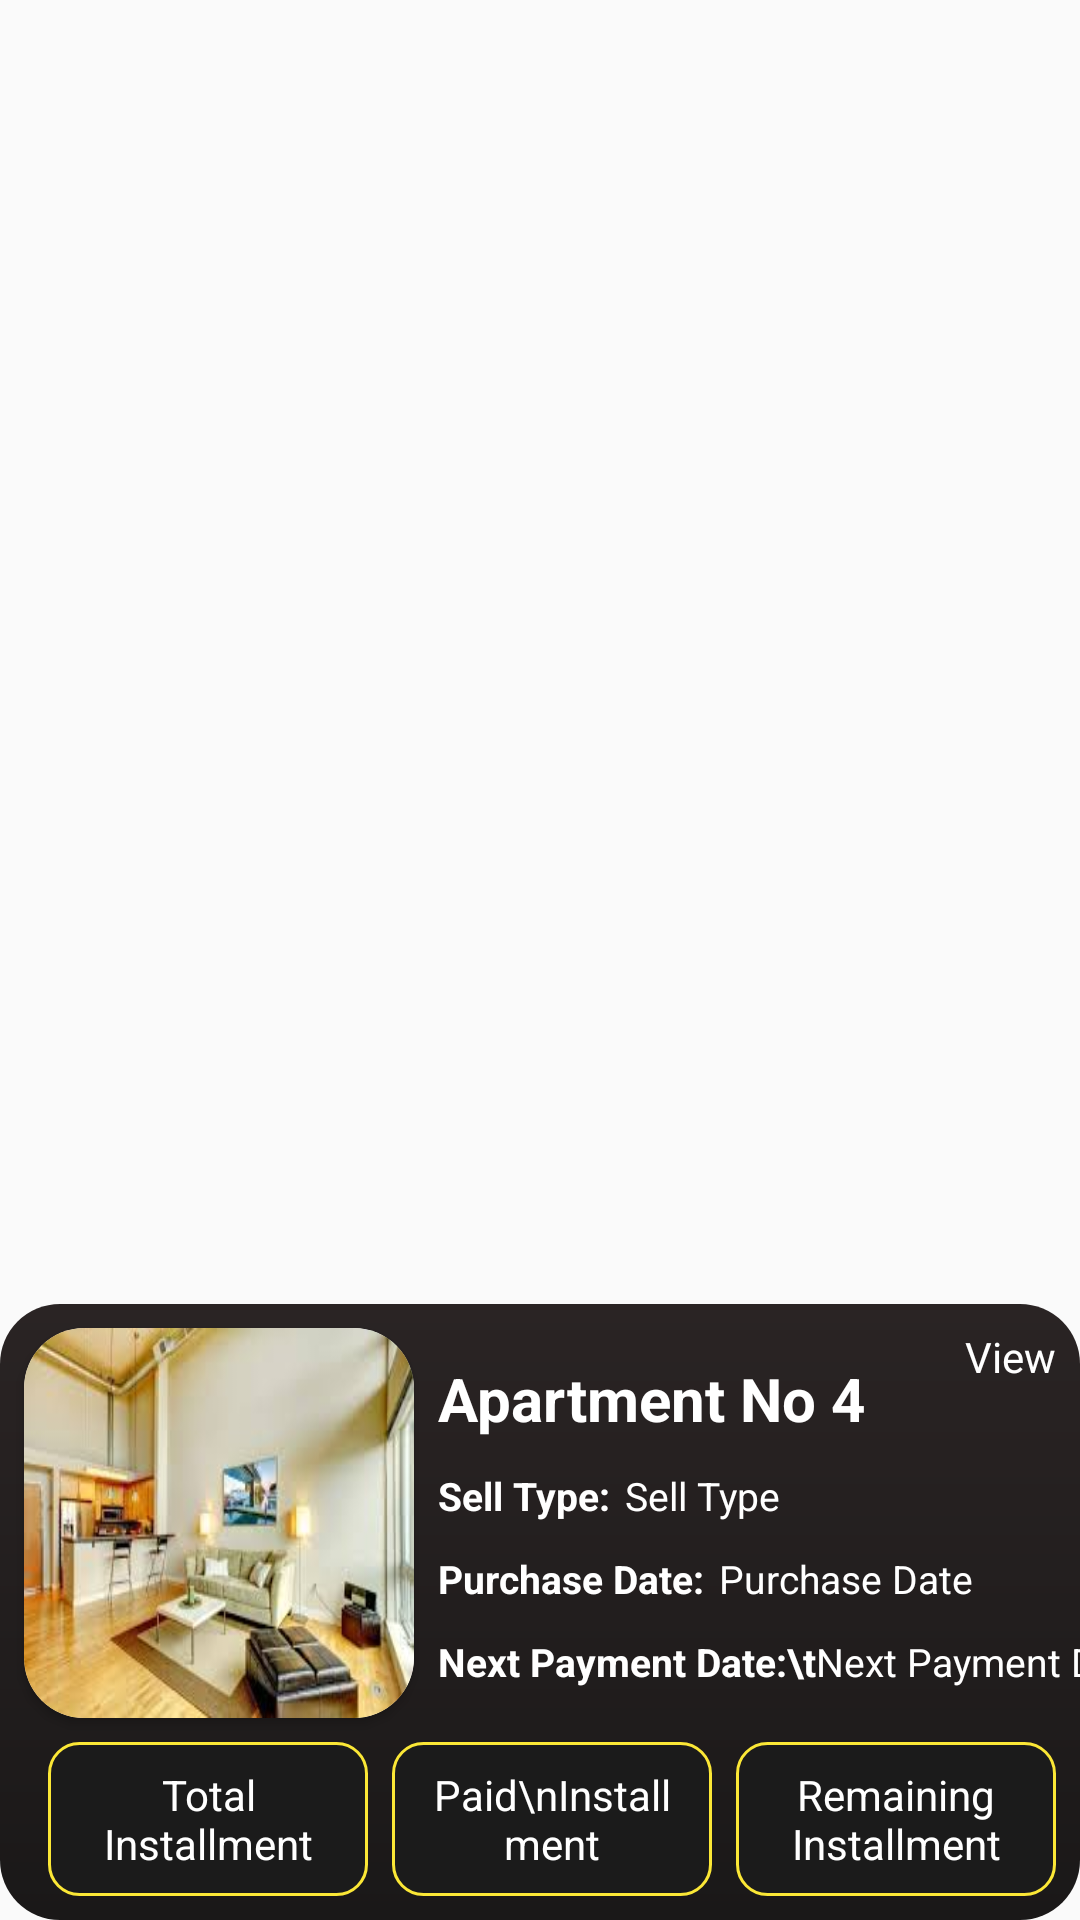

Android layout source for this screen:
<!-- AndroidManifest.xml: application theme Theme.TheForum -->
<!-- res/layout/model_my_property.xml -->
<?xml version="1.0" encoding="utf-8"?>
<androidx.constraintlayout.widget.ConstraintLayout xmlns:android="http://schemas.android.com/apk/res/android"
    xmlns:app="http://schemas.android.com/apk/res-auto"
    xmlns:tools="http://schemas.android.com/tools"
    android:layout_width="match_parent"
    android:layout_height="wrap_content"
    android:layout_margin="5dp">


    <androidx.constraintlayout.widget.ConstraintLayout
        android:id="@+id/constraintLayout"
        android:layout_width="match_parent"
        android:layout_height="wrap_content"
        android:background="@drawable/gradient"
        app:layout_constraintBottom_toBottomOf="parent"
        app:layout_constraintEnd_toEndOf="parent"
        app:layout_constraintHorizontal_bias="0.0"
        app:layout_constraintStart_toStartOf="parent"
        app:layout_constraintTop_toTopOf="parent"
        app:layout_constraintVertical_bias="1.0">


        <androidx.cardview.widget.CardView
            android:id="@+id/cv_bidding"
            android:layout_width="wrap_content"
            android:layout_height="wrap_content"
            android:layout_marginStart="8dp"
            android:layout_marginTop="8dp"
            android:elevation="5dp"
            app:cardCornerRadius="20dp"
            app:layout_constraintStart_toStartOf="parent"
            app:layout_constraintTop_toTopOf="parent">

            <ImageView
                android:layout_width="130dp"
                android:layout_height="130dp"
                android:contentDescription="@string/appartment_image"
                android:scaleType="fitXY"
                android:src="@drawable/apparmentupcoming" />


        </androidx.cardview.widget.CardView>

        <TextView
            android:id="@+id/tv_viewAllBid"
            android:layout_width="wrap_content"
            android:layout_height="wrap_content"
            android:layout_marginTop="8dp"
            android:layout_marginEnd="8dp"
            android:text="@string/view"
            android:textColor="@color/white"
            app:layout_constraintEnd_toEndOf="parent"
            app:layout_constraintTop_toTopOf="parent" />

        <TextView
            android:id="@+id/tv_myProp_name"
            android:layout_width="wrap_content"
            android:layout_height="wrap_content"
            android:layout_marginStart="8dp"
            android:text="@string/appartment_no"
            android:textColor="@color/white"
            android:textSize="20sp"
            android:textStyle="bold"
            app:layout_constraintBottom_toTopOf="@+id/tv_myProp_description"
            app:layout_constraintStart_toEndOf="@+id/cv_bidding"
            app:layout_constraintTop_toTopOf="@+id/cv_bidding" />

        <TextView
            android:id="@+id/tv_myProp_description"
            android:layout_width="0dp"
            android:layout_height="wrap_content"
            android:layout_marginStart="8dp"
            android:maxLines="2"
            android:visibility="gone"
            android:text="Description"
            android:textColor="@color/white"
            android:textSize="12sp"
            android:textStyle="bold"
            app:layout_constraintBottom_toTopOf="@+id/tv_myProp_sellType"
            app:layout_constraintEnd_toEndOf="parent"
            app:layout_constraintStart_toEndOf="@+id/cv_bidding"
            app:layout_constraintTop_toBottomOf="@+id/tv_myProp_name" />


        <TextView
            android:id="@+id/tv_myprop_seltype"
            android:layout_width="wrap_content"
            android:layout_height="wrap_content"
            android:layout_marginStart="5dp"
            android:text="Sell Type"
            android:textAllCaps="false"
            android:textColor="@color/white"
            android:textSize="13sp"
            app:layout_constraintBottom_toBottomOf="@+id/tv_myProp_sellType"
            app:layout_constraintStart_toEndOf="@+id/tv_myProp_sellType"
            app:layout_constraintTop_toTopOf="@+id/tv_myProp_sellType" />

        <TextView
            android:id="@+id/tv_myProp_sellType"
            android:layout_width="wrap_content"
            android:layout_height="wrap_content"
            android:layout_marginStart="8dp"
            android:text="Sell Type:"
            android:textColor="@color/white"
            android:textSize="13sp"
            android:textStyle="bold"
            app:layout_constraintBottom_toTopOf="@+id/tv_myProp_purchaseDate"
            app:layout_constraintStart_toEndOf="@+id/cv_bidding"
            app:layout_constraintTop_toBottomOf="@+id/tv_myProp_description" />

        <TextView
            android:id="@+id/tv_myProp_purchDate"
            android:layout_width="wrap_content"
            android:layout_height="wrap_content"
            android:layout_marginStart="5dp"
            android:text="Purchase Date"
            android:textColor="@color/white"
            android:textSize="13sp"
            app:layout_constraintBottom_toBottomOf="@+id/tv_myProp_purchaseDate"
            app:layout_constraintStart_toEndOf="@+id/tv_myProp_purchaseDate"
            app:layout_constraintTop_toTopOf="@+id/tv_myProp_purchaseDate" />
        <TextView
            android:id="@+id/tv_myProp_purchaseDate"
            android:layout_width="wrap_content"
            android:layout_height="wrap_content"
            android:layout_marginStart="8dp"
            android:text="Purchase Date:"
            android:textColor="@color/white"
            android:textSize="13sp"
            android:textStyle="bold"
            app:layout_constraintBottom_toTopOf="@+id/tv_myProp_nextPayDate"
            app:layout_constraintStart_toEndOf="@+id/cv_bidding"
            app:layout_constraintTop_toBottomOf="@+id/tv_myProp_sellType" />

        <TextView
            android:layout_width="wrap_content"
            android:layout_height="wrap_content"
            android:id="@+id/tv_myProp_nextPDate"
            android:text="Next Payment Date"
            android:textColor="@color/white"
            android:textSize="13sp"
            app:layout_constraintBottom_toBottomOf="@+id/tv_myProp_nextPayDate"
            app:layout_constraintStart_toEndOf="@+id/tv_myProp_nextPayDate"
            app:layout_constraintTop_toTopOf="@+id/tv_myProp_nextPayDate"/>

        <TextView
            android:id="@+id/tv_myProp_nextPayDate"
            android:layout_width="wrap_content"
            android:layout_height="wrap_content"
            android:layout_marginStart="8dp"
            android:text="Next Payment Date:\t"
            android:textColor="@color/white"
            android:textSize="13sp"
            android:textStyle="bold"
            app:layout_constraintBottom_toTopOf="@+id/tv_myProp_status"
            app:layout_constraintStart_toEndOf="@+id/cv_bidding"
            app:layout_constraintTop_toBottomOf="@+id/tv_myProp_purchaseDate" />

        <TextView
            android:id="@+id/tv_myProp_status"
            android:layout_width="wrap_content"
            android:layout_height="wrap_content"

            android:layout_marginStart="8dp"
            android:text="Status"
            android:visibility="gone"
            android:textColor="#8BC34A"
            android:textSize="14sp"
            android:textStyle="bold"
            app:layout_constraintBottom_toBottomOf="@+id/cv_bidding"
            app:layout_constraintStart_toEndOf="@+id/cv_bidding"
            app:layout_constraintTop_toBottomOf="@+id/tv_myProp_nextPayDate" />

        <androidx.constraintlayout.widget.ConstraintLayout
            android:id="@+id/cl_status"
            android:layout_width="match_parent"
            android:layout_height="wrap_content"
            android:layout_marginStart="16dp"
            android:layout_marginTop="8dp"
            android:layout_marginEnd="16dp"
            android:layout_marginBottom="8dp"
            android:visibility="gone"
            app:layout_constraintBottom_toBottomOf="parent"
            app:layout_constraintEnd_toEndOf="parent"
            app:layout_constraintStart_toStartOf="parent"
            app:layout_constraintTop_toBottomOf="@+id/cv_bidding">

            <TextView
                android:id="@+id/tv_status_myProp"
                android:layout_width="match_parent"
                android:layout_height="wrap_content"
                android:background="@drawable/status_shape"
                android:gravity="center"
                android:padding="10dp"
                android:text="Status"
                android:textColor="@color/white"
                app:layout_constraintBottom_toBottomOf="parent"
                app:layout_constraintEnd_toEndOf="parent"
                app:layout_constraintStart_toStartOf="parent"
                app:layout_constraintTop_toTopOf="parent" />


        </androidx.constraintlayout.widget.ConstraintLayout>

        <androidx.constraintlayout.widget.ConstraintLayout
            android:id="@+id/cl_installment"
            android:layout_width="match_parent"
            android:layout_height="wrap_content"
            android:visibility="visible"
            android:layout_marginStart="8dp"
            android:layout_marginTop="8dp"
            android:layout_marginEnd="8dp"
            android:layout_marginBottom="8dp"
            app:layout_constraintBottom_toBottomOf="parent"
            app:layout_constraintEnd_toEndOf="parent"
            app:layout_constraintStart_toStartOf="parent"
            app:layout_constraintTop_toBottomOf="@+id/cv_bidding">

            <TextView
                android:id="@+id/tv_total_installment"
                android:layout_width="0dp"
                android:layout_height="wrap_content"
                android:layout_marginStart="8dp"
                android:layout_marginEnd="8dp"
                android:background="@drawable/status_shape"
                android:gravity="center"
                android:padding="8dp"
                android:text="Total Installment"
                android:textColor="@color/white"
                app:layout_constraintBottom_toBottomOf="parent"
                app:layout_constraintEnd_toStartOf="@+id/tv_paid_installment"
                app:layout_constraintStart_toStartOf="parent"
                app:layout_constraintTop_toTopOf="parent" />

            <TextView
                android:id="@+id/tv_paid_installment"
                android:layout_width="0dp"
                android:layout_height="wrap_content"
                android:layout_marginEnd="8dp"
                android:background="@drawable/status_shape"
                android:gravity="center"
                android:padding="8dp"
                android:text="Paid\nInstallment"
                android:textColor="@color/white"
                app:layout_constraintBottom_toBottomOf="parent"
                app:layout_constraintEnd_toStartOf="@+id/tv_remaining_installment"
                app:layout_constraintStart_toEndOf="@+id/tv_total_installment"
                app:layout_constraintTop_toTopOf="parent" />

            <TextView
                android:id="@+id/tv_remaining_installment"
                android:layout_width="0dp"
                android:layout_height="wrap_content"
                android:background="@drawable/status_shape"
                android:gravity="center"
                android:padding="8dp"
                android:text="Remaining Installment"
                android:textColor="@color/white"
                app:layout_constraintBottom_toBottomOf="parent"
                app:layout_constraintEnd_toEndOf="parent"
                app:layout_constraintStart_toEndOf="@+id/tv_paid_installment"
                app:layout_constraintTop_toTopOf="parent" />
        </androidx.constraintlayout.widget.ConstraintLayout>

    </androidx.constraintlayout.widget.ConstraintLayout>


</androidx.constraintlayout.widget.ConstraintLayout>
<!-- resources referenced by this layout -->
<resources>
  <color name="white">#FFFFFFFF</color>
  <!-- drawable apparmentupcoming: jpg bitmap (drawable, 8952 bytes) -->
  <!-- drawable gradient (drawable) -->
  <?xml version="1.0" encoding="utf-8"?>
  <shape xmlns:android="http://schemas.android.com/apk/res/android"
      android:shape="rectangle">
  
      <corners android:radius="20dp"/>
  
      <gradient
          android:startColor="#2A2424"
          android:endColor="#1A1818"
          android:angle="270" />
  
  </shape>
  <!-- drawable status_shape (drawable) -->
  <?xml version="1.0" encoding="utf-8"?>
  <shape xmlns:android="http://schemas.android.com/apk/res/android"
      android:shape="rectangle">
  
      <corners android:radius="10dp"/>
      <solid android:color="#1B1B1B" />
  
      <stroke
          android:width="1dip"
          android:color="@color/darkyellow" />
  </shape>
  <string name="appartment_image">apartment image</string>
  <string name="appartment_no">Apartment No 4</string>
  <string name="view">View</string>
  <style name="Theme.TheForum" parent="Theme.AppCompat.Light.DarkActionBar">
          <item name="windowActionBar">true</item>
          <item name="windowNoTitle">false</item>
          
          <item name="colorPrimary">@color/black</item>
          <item name="colorPrimaryVariant">@color/black</item>
          <item name="colorOnPrimary">@color/white</item>
          
          <item name="colorSecondary">@color/teal_200</item>
          <item name="colorSecondaryVariant">@color/teal_700</item>
          <item name="colorOnSecondary">@color/white</item>
          
          <item name="android:statusBarColor" tools:targetApi="l">?attr/colorPrimaryVariant</item>
          
      </style>
  <color name="darkyellow">#FBE736</color>
  <color name="black">#FF000000</color>
  <color name="teal_200">#FF03DAC5</color>
  <color name="teal_700">#FF018786</color>
</resources>
